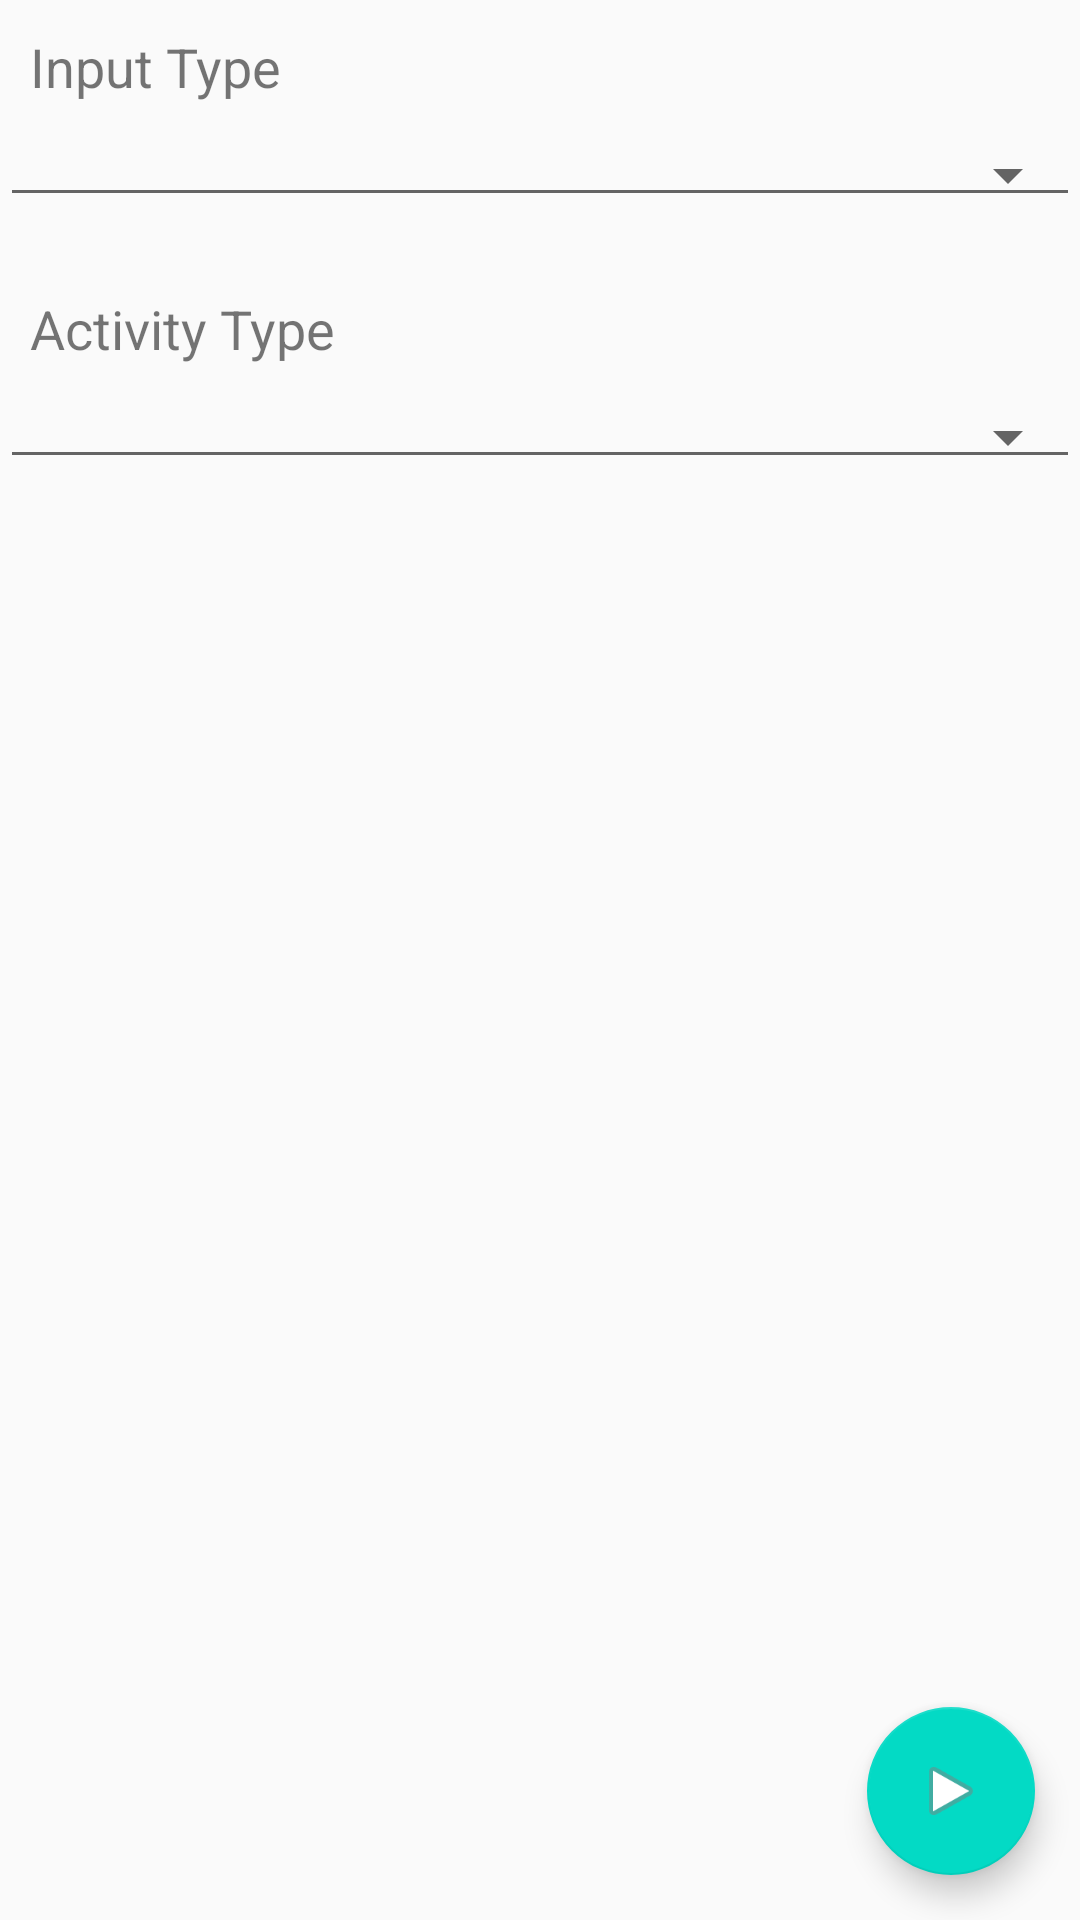

Android layout source for this screen:
<!-- AndroidManifest.xml: application theme AppTheme -->
<!-- res/layout/fragment_start.xml -->
<?xml version="1.0" encoding="utf-8"?>
<LinearLayout xmlns:android="http://schemas.android.com/apk/res/android"
    android:layout_width="match_parent"
    android:layout_height="match_parent"
    android:orientation="vertical">
    <TextView
        android:id="@+id/input_type_text"
        android:layout_width="match_parent"
        android:layout_height="wrap_content"
        android:padding="10dp"
        android:text="@string/input_type" />

    <Spinner
        style="@style/Base.Widget.AppCompat.Spinner.Underlined"
        android:id="@+id/input_type"
        android:layout_width="match_parent"
        android:layout_height="wrap_content"/>

    <TextView
        android:id="@+id/activity_type_text"
        android:layout_marginTop="15dp"
        android:padding="10dp"
        android:layout_width="match_parent"
        android:layout_height="wrap_content"
        android:text="@string/activity_type" />

    <Spinner
        style="@style/Base.Widget.AppCompat.Spinner.Underlined"
        android:id="@+id/activity_type"
        android:layout_width="match_parent"
        android:layout_height="wrap_content" />

    <FrameLayout
    android:layout_height="match_parent"
    android:layout_width="match_parent">
        <com.google.android.material.floatingactionbutton.FloatingActionButton
            android:id="@+id/next_button"
            android:layout_gravity="end|bottom"
            android:layout_width="match_parent"
            android:layout_height="wrap_content"
            android:layout_margin="15dp"
            android:clickable="true"
            android:src="@android:drawable/ic_media_play" />
    </FrameLayout>
</LinearLayout>
<!-- resources referenced by this layout -->
<resources>
  <string name="activity_type">Activity Type</string>
  <string name="input_type">Input Type</string>
  <style name="AppTheme" parent="Theme.AppCompat.Light.DarkActionBar">
          
          <item name="colorPrimary">@color/colorPrimary</item>
          <item name="colorPrimaryDark">@color/colorPrimaryDark</item>
          <item name="colorAccent">@color/colorAccent</item>
          <item name="android:textSize">18sp</item>
      </style>
  <color name="colorPrimary">#6200EE</color>
  <color name="colorPrimaryDark">#3700B3</color>
  <color name="colorAccent">#03DAC5</color>
</resources>
